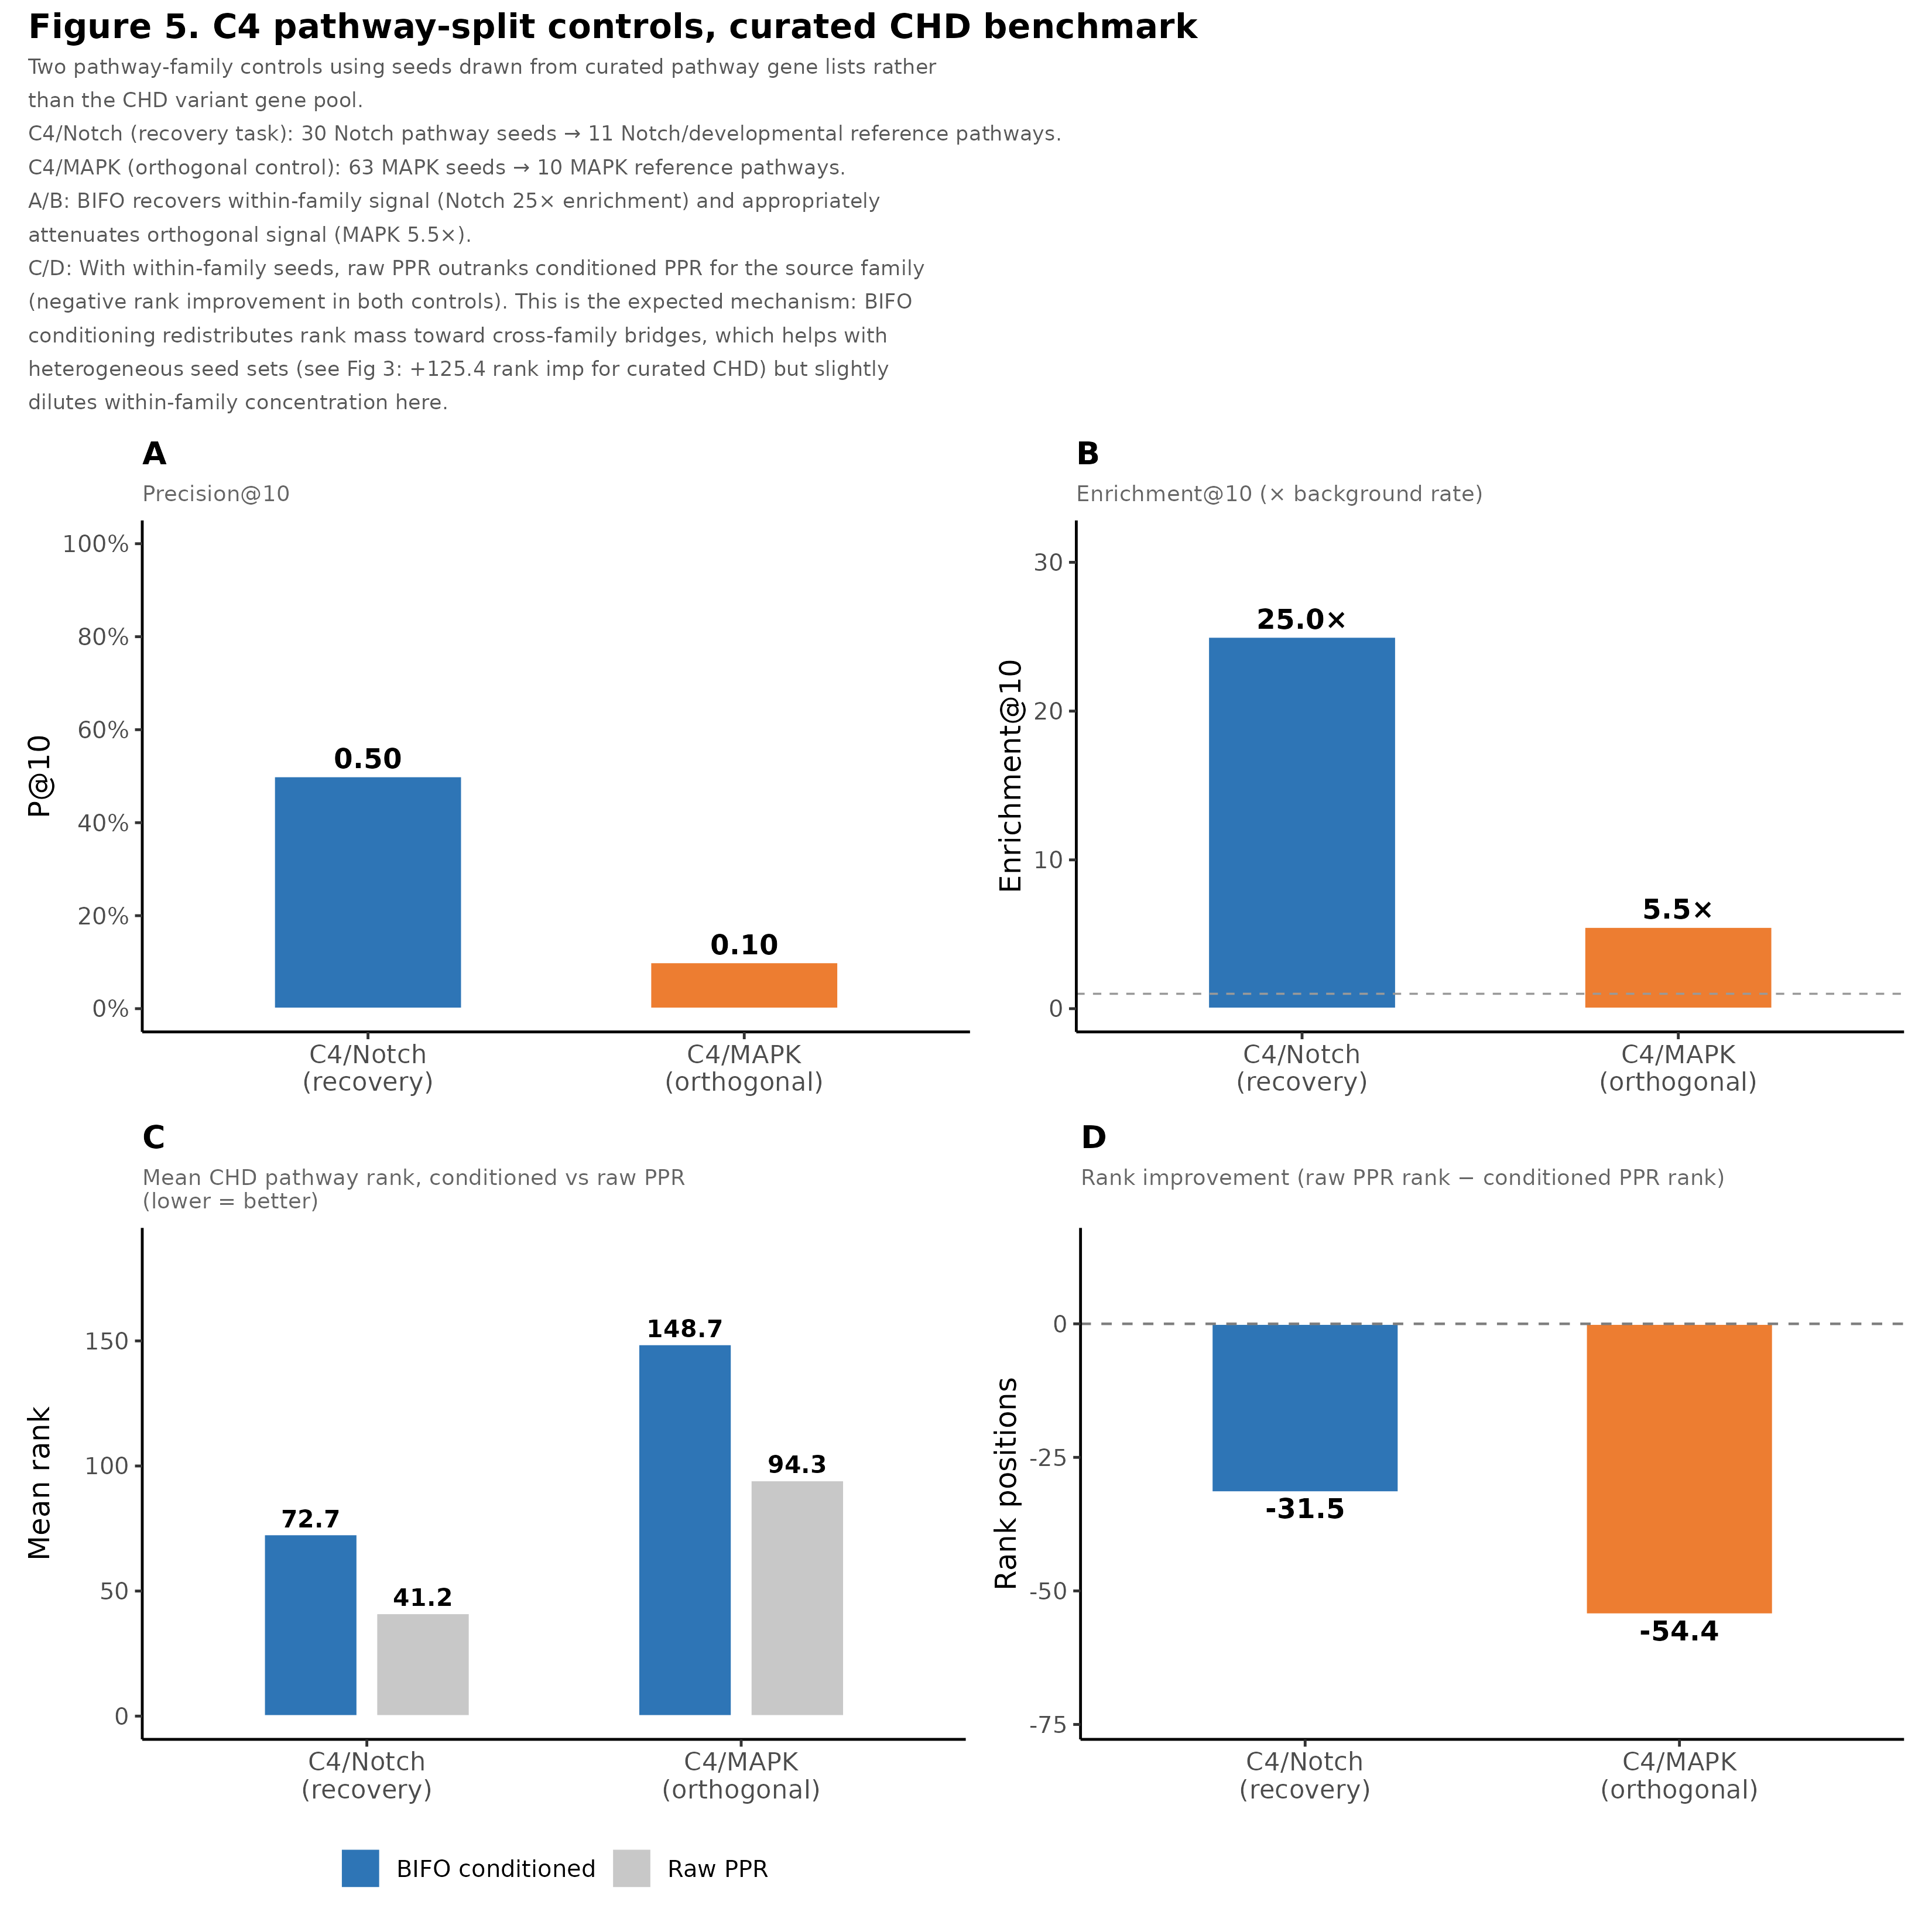

Generate this figure with R:
# =============================================================================
# Figure 5: C4 pathway-split controls, Notch and MAPK
#
# Panels:
#   A: P@10, Notch vs MAPK
#   B: Enrichment@10, Notch vs MAPK
#   C: Mean CHD pathway rank, conditioned vs raw (both controls)
#   D: Rank improvement, Notch vs MAPK
#
# Data: results/chd_curated/c4_notch/pathway_metrics.json
#       results/chd_curated/c4_mapk/pathway_metrics.json
# Output: figures/fig5_c4_controls.png
# =============================================================================

library(ggplot2)
library(dplyr)
library(tidyr)
library(patchwork)
library(scales)
library(jsonlite)

BASE    <- here::here()
CURATED <- here::here("results/chd_curated")
OUTDIR  <- here::here("figures")
dir.create(OUTDIR, showWarnings = FALSE)

fix_json <- function(path) {
  txt <- paste(readLines(path, warn = FALSE), collapse = "\n")
  txt <- gsub("\\bNaN\\b",       "null", txt)
  txt <- gsub("\\bInfinity\\b",  "null", txt)
  txt <- gsub("\\b-Infinity\\b", "null", txt)
  fromJSON(txt)
}

pm_notch <- fix_json(file.path(CURATED, "c4_notch/pathway_metrics.json"))
pm_mapk  <- fix_json(file.path(CURATED, "c4_mapk/pathway_metrics.json"))

# Load CHD benchmark metrics for cross-reference in subtitle
CHD_BENCH <- here::here("bifo-graph/results/chd_benchmark")
pm_chd    <- fix_json(file.path(CHD_BENCH, "pathway_metrics_full.json"))
chd_rank_imp <- sprintf("+%.1f", pm_chd$metrics$rank_improvement_cond_vs_raw)

# Also load c4 results.json files for gene-level stats
rn <- fix_json(file.path(CURATED, "c4_notch/results.json"))
rm <- fix_json(file.path(CURATED, "c4_mapk/results.json"))

# ── Build metrics data frame ──────────────────────────────────────────────────
c4_df <- bind_rows(
  tibble(
    control      = "C4/Notch\n(recovery)",
    task         = "Recovery",
    n_seeds      = rn$parameters$n_seeds_provided,
    n_heldout    = rn$parameters$n_heldout_provided,
    n_reference  = pm_notch$metrics$n_chd_in_reference,
    p10          = pm_notch$metrics$top10_precision,
    enrich10     = pm_notch$metrics$top10_enrichment_ratio,
    mean_cond    = pm_notch$metrics$mean_rank_chd_cond,
    mean_raw     = pm_notch$metrics$mean_rank_chd_raw,
    rank_imp     = pm_notch$metrics$rank_improvement_cond_vs_raw,
    auroc_cond   = rn$conditioned$auroc,
    auprc_cond   = rn$conditioned$auprc
  ),
  tibble(
    control      = "C4/MAPK\n(orthogonal)",
    task         = "Orthogonal",
    n_seeds      = rm$parameters$n_seeds_provided,
    n_heldout    = rm$parameters$n_heldout_provided,
    n_reference  = pm_mapk$metrics$n_chd_in_reference,
    p10          = pm_mapk$metrics$top10_precision,
    enrich10     = pm_mapk$metrics$top10_enrichment_ratio,
    mean_cond    = pm_mapk$metrics$mean_rank_chd_cond,
    mean_raw     = pm_mapk$metrics$mean_rank_chd_raw,
    rank_imp     = pm_mapk$metrics$rank_improvement_cond_vs_raw,
    auroc_cond   = rm$conditioned$auroc,
    auprc_cond   = rm$conditioned$auprc
  )
)

c4_df$control <- factor(c4_df$control,
                         levels = c("C4/Notch\n(recovery)", "C4/MAPK\n(orthogonal)"))

ctrl_colors <- c("C4/Notch\n(recovery)"   = "#2E75B6",
                 "C4/MAPK\n(orthogonal)"  = "#ED7D31")

theme_c4 <- theme_classic(base_size = 12) +
  theme(legend.position  = "none",
        plot.title       = element_text(face = "bold", size = 13),
        plot.subtitle    = element_text(size = 9, color = "grey40"),
        axis.text.x      = element_text(size = 10.5))

# Panel A: P@10
pA <- ggplot(c4_df, aes(x = control, y = p10, fill = control)) +
  geom_col(width = 0.5, color = "white", linewidth = 0.4) +
  geom_text(aes(label = sprintf("%.2f", p10)),
            vjust = -0.4, size = 4.0, fontface = "bold") +
  scale_fill_manual(values = ctrl_colors) +
  scale_y_continuous(limits = c(0, 1.0),
                     breaks = seq(0, 1, 0.2),
                     labels = percent_format(accuracy = 1)) +
  labs(title = "A", subtitle = "Precision@10",
       x = NULL, y = "P@10") +
  theme_c4

# Panel B: Enrichment@10
pB <- ggplot(c4_df, aes(x = control, y = enrich10, fill = control)) +
  geom_col(width = 0.5, color = "white", linewidth = 0.4) +
  geom_hline(yintercept = 1, linetype = "dashed",
             color = "grey60", linewidth = 0.4) +
  geom_text(aes(label = sprintf("%.1f\u00d7", enrich10)),
            vjust = -0.4, size = 4.0, fontface = "bold") +
  scale_fill_manual(values = ctrl_colors) +
  scale_y_continuous(limits = c(0, max(c4_df$enrich10) * 1.25)) +
  labs(title = "B", subtitle = "Enrichment@10 (\u00d7 background rate)",
       x = NULL, y = "Enrichment@10") +
  theme_c4

# Panel C: Mean rank conditioned vs raw, grouped bars
rank_long <- c4_df %>%
  select(control, mean_cond, mean_raw) %>%
  pivot_longer(cols = c(mean_cond, mean_raw),
               names_to = "ppr_arm", values_to = "mean_rank") %>%
  mutate(ppr_arm = recode(ppr_arm,
                          "mean_cond" = "BIFO conditioned",
                          "mean_raw"  = "Raw PPR"))

pC <- ggplot(rank_long,
             aes(x = control, y = mean_rank,
                 fill = ppr_arm, group = ppr_arm)) +
  geom_col(position = position_dodge(0.6), width = 0.5,
           color = "white", linewidth = 0.4) +
  geom_text(aes(label = sprintf("%.1f", mean_rank)),
            position = position_dodge(0.6),
            vjust = -0.4, size = 3.5, fontface = "bold") +
  scale_fill_manual(values = c("BIFO conditioned" = "#2E75B6",
                               "Raw PPR"          = "#C8C8C8"),
                    name = NULL) +
  scale_y_continuous(limits = c(0, max(rank_long$mean_rank) * 1.25),
                     labels = comma) +
  labs(title    = "C",
       subtitle = "Mean CHD pathway rank, conditioned vs raw PPR\n(lower = better)",
       x = NULL, y = "Mean rank") +
  theme_classic(base_size = 12) +
  theme(legend.position  = "bottom",
        plot.title       = element_text(face = "bold", size = 13),
        plot.subtitle    = element_text(size = 9, color = "grey40"),
        axis.text.x      = element_text(size = 10.5))

# Panel D: Rank improvement
ri_abs_max <- max(abs(c4_df$rank_imp), na.rm = TRUE)
pD <- ggplot(c4_df, aes(x = control, y = rank_imp, fill = control)) +
  geom_col(width = 0.5, color = "white", linewidth = 0.4) +
  geom_hline(yintercept = 0, linetype = "dashed",
             color = "grey50", linewidth = 0.5) +
  geom_text(aes(label = sprintf("%+.1f", rank_imp)),
            vjust = ifelse(c4_df$rank_imp >= 0, -0.4, 1.3),
            size = 4.0, fontface = "bold") +
  scale_fill_manual(values = ctrl_colors) +
  scale_y_continuous(limits = c(-ri_abs_max * 1.35,
                                 ri_abs_max * 0.25)) +
  labs(title    = "D",
       subtitle = "Rank improvement (raw PPR rank \u2212 conditioned PPR rank)",
       x = NULL, y = "Rank positions") +
  theme_c4

# ── Summary annotation ────────────────────────────────────────────────────────
notch_seeds <- c4_df$n_seeds[c4_df$task == "Recovery"]
notch_ref   <- c4_df$n_reference[c4_df$task == "Recovery"]
mapk_seeds  <- c4_df$n_seeds[c4_df$task == "Orthogonal"]
mapk_ref    <- c4_df$n_reference[c4_df$task == "Orthogonal"]

# ── Assemble ──────────────────────────────────────────────────────────────────
fig5 <- (pA | pB) / (pC | pD) +
  plot_annotation(
    title    = "Figure 5. C4 pathway-split controls, curated CHD benchmark",
    subtitle = paste0(
      "Two pathway-family controls using seeds drawn from curated pathway gene lists rather\n",
      "than the CHD variant gene pool.\n",
      "C4/Notch (recovery task): ", notch_seeds, " Notch pathway seeds \u2192 ",
      notch_ref, " Notch/developmental reference pathways.\n",
      "C4/MAPK (orthogonal control): ", mapk_seeds, " MAPK seeds \u2192 ",
      mapk_ref, " MAPK reference pathways.\n",
      "A/B: BIFO recovers within-family signal (Notch 25\u00d7 enrichment) and appropriately\n",
      "attenuates orthogonal signal (MAPK 5.5\u00d7).\n",
      "C/D: With within-family seeds, raw PPR outranks conditioned PPR for the source family\n",
      "(negative rank improvement in both controls). This is the expected mechanism: BIFO\n",
      "conditioning redistributes rank mass toward cross-family bridges, which helps with\n",
      paste0("heterogeneous seed sets (see Fig 3: ", chd_rank_imp, " rank imp for curated CHD) but slightly\n"),
      "dilutes within-family concentration here."
    ),
    theme = theme(
      plot.title    = element_text(face = "bold", size = 14),
      plot.subtitle = element_text(size = 8.5, color = "grey35", lineheight = 1.35)
    )
  )

out <- file.path(OUTDIR, "fig5_c4_controls.png")
ggsave(out, fig5, width = 11, height = 11, dpi = 300, bg = "white")
message("Saved: ", out)
